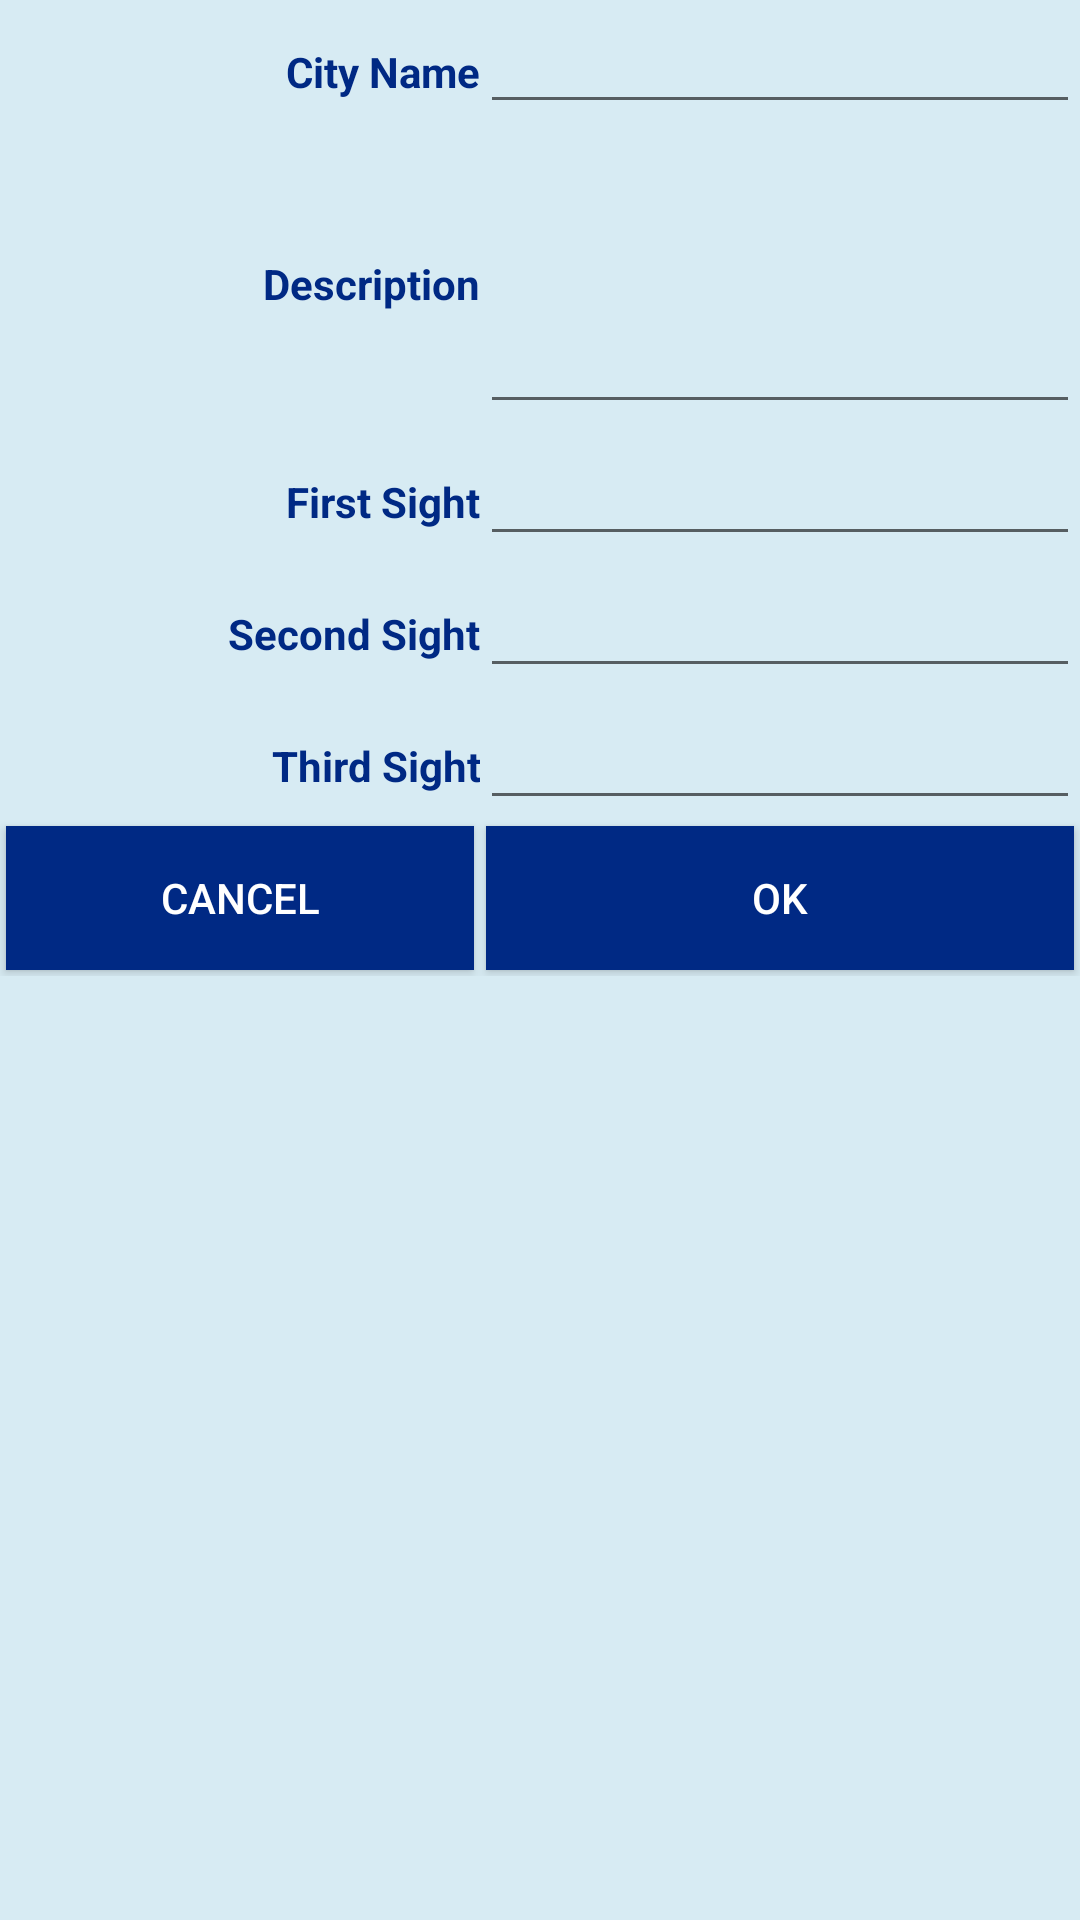

Layout XML and referenced resources for this Android screen:
<!-- AndroidManifest.xml: application theme AppTheme -->
<!-- res/layout/fragment_create.xml -->
<?xml version="1.0" encoding="utf-8"?>
<TableLayout xmlns:android="http://schemas.android.com/apk/res/android"
    android:layout_width="wrap_content"
    android:layout_height="wrap_content"
    android:stretchColumns="1"
    android:background="@color/Background">

    <TableRow>


        <TextView
            android:layout_width="wrap_content"
            android:layout_column="1"
            android:gravity="end"
            android:text="@string/v_ros_neve"
            android:textColor="@color/primaryDarkColor"
            android:textStyle="bold"/>

        <EditText
            android:id="@+id/etCityTitle"
            android:width="200dp"
            android:textColor="@color/primaryDarkColor"/>

    </TableRow>

    <TableRow>

        <TextView
            android:layout_width="wrap_content"
            android:layout_column="1"
            android:gravity="end"
            android:text="@string/v_ros_le_r_sa"
            android:textColor="@color/primaryDarkColor"
            android:textStyle="bold"/>

        <EditText
            android:id="@+id/etCityDescription"
            android:width="200dp"
            android:height="100dp"
            android:singleLine="false"
            android:textColor="@color/primaryDarkColor"/>
    </TableRow>

    <TableRow>

        <TextView
            android:layout_width="wrap_content"
            android:layout_column="1"
            android:gravity="end"
            android:text="@string/els_l_tnival"
            android:textColor="@color/primaryDarkColor"
            android:textStyle="bold"/>

        <EditText
            android:id="@+id/etSight1"
            android:width="200dp"
            android:gravity="center"
            android:textSize="20sp"
            android:textColor="@color/primaryDarkColor"/>

    </TableRow>

    <TableRow>

        <TextView
            android:layout_width="wrap_content"
            android:layout_column="1"
            android:gravity="end"
            android:text="@string/m_sodik_l_tnival"
            android:textColor="@color/primaryDarkColor"
            android:textStyle="bold"/>

        <EditText
            android:id="@+id/etSight2"
            android:width="200dp"
            android:gravity="center"
            android:textSize="20sp"
            android:textColor="@color/primaryDarkColor"/>

    </TableRow>

    <TableRow>

        <TextView
            android:layout_width="wrap_content"
            android:layout_column="1"
            android:gravity="end"
            android:text="@string/harmadik_l_tnival"
            android:textColor="@color/primaryDarkColor"
            android:textStyle="bold"/>

        <EditText
            android:id="@+id/etSight3"
            android:width="200dp"
            android:gravity="center"
            android:textSize="20sp"
            android:textColor="@color/primaryDarkColor"/>

    </TableRow>

    <TableRow>

        <Button
            android:id="@+id/btnCancelCreateCity"
            android:layout_width="wrap_content"
            android:layout_column="1"
            android:gravity="center"
            android:text="@string/cancel"
            android:background="@color/primaryDarkColor"
            android:textColor="@android:color/white"
            android:layout_margin="2dp"/>

        <Button
            android:id="@+id/btnCreateCity"
            android:layout_width="wrap_content"
            android:gravity="center"
            android:text="@string/ok"
            android:background="@color/primaryDarkColor"
            android:textColor="@android:color/white"
            android:layout_margin="2dp"/>

    </TableRow>

</TableLayout>
<!-- resources referenced by this layout -->
<resources>
  <color name="Background">#d7ebf3</color>
  <color name="primaryDarkColor">#002984</color>
  <string name="cancel">Cancel</string>
  <string name="els_l_tnival">First Sight</string>
  <string name="harmadik_l_tnival">Third Sight</string>
  <string name="m_sodik_l_tnival">Second Sight</string>
  <string name="ok">OK</string>
  <string name="v_ros_le_r_sa">Description</string>
  <string name="v_ros_neve">City Name</string>
  <style name="AppTheme" parent="Base.Theme.AppCompat.Light.DarkActionBar">
          
          <item name="colorPrimary">@color/primaryColor</item>
          <item name="colorPrimaryDark">@color/primaryDarkColor</item>
          <item name="colorAccent">@color/secondaryLightColor</item>
      </style>
  <color name="primaryColor">#3f51b5</color>
  <color name="secondaryLightColor">#757de8</color>
</resources>
